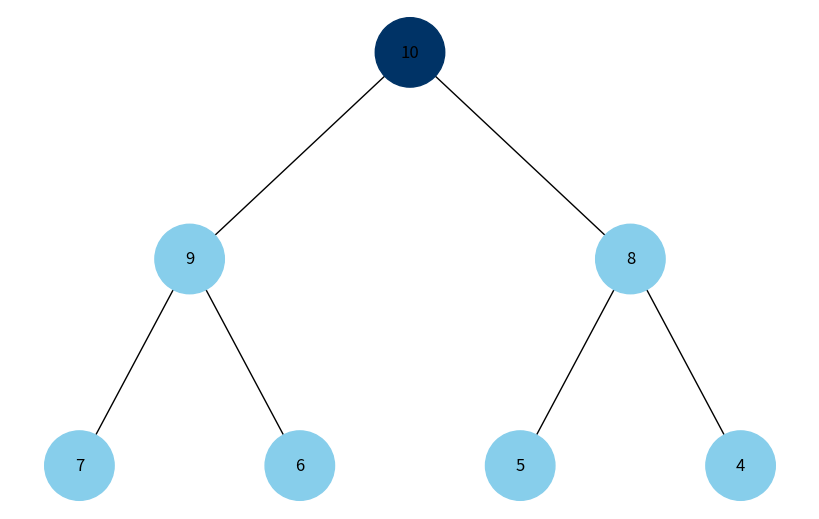
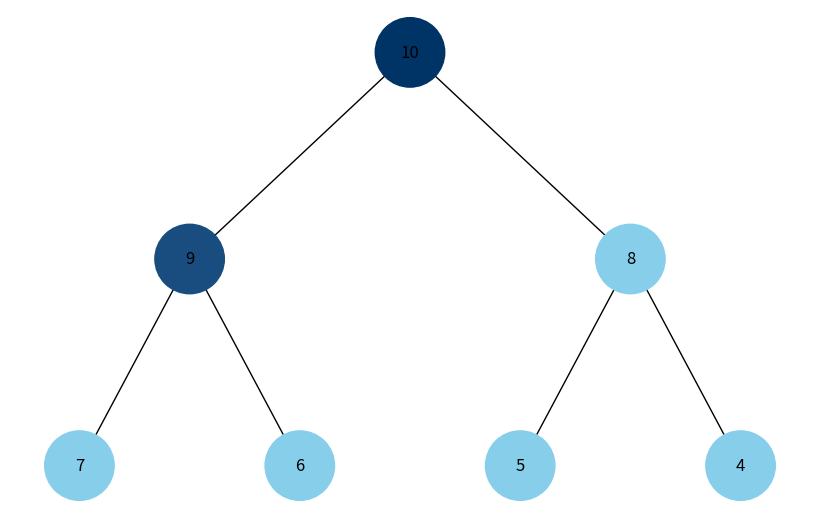
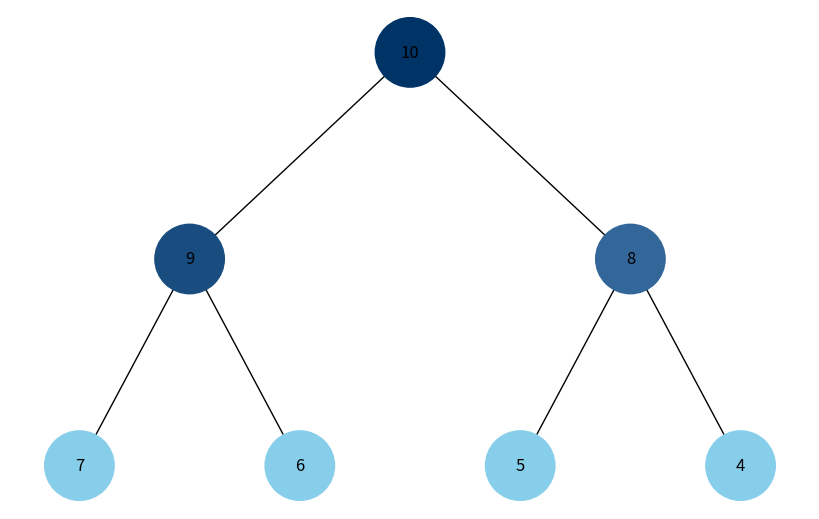
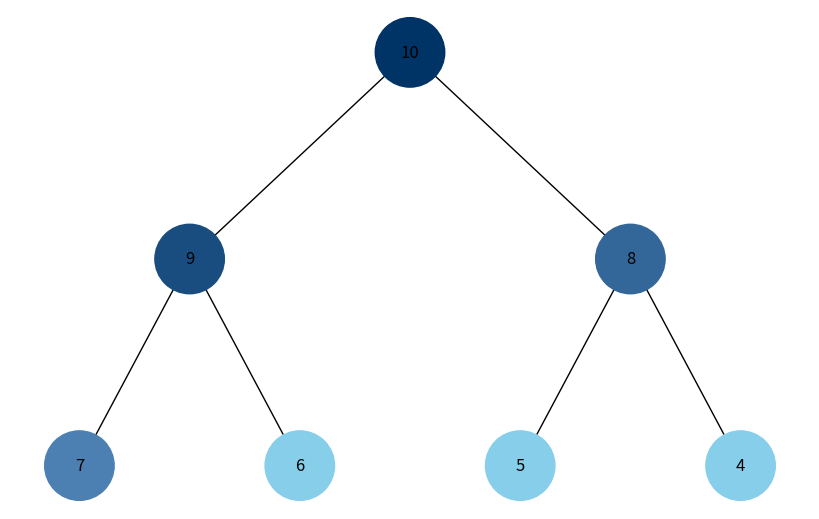
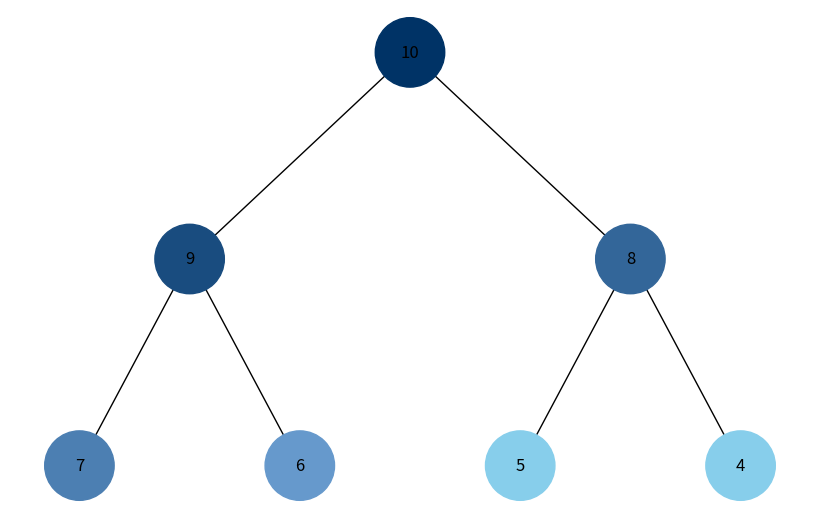
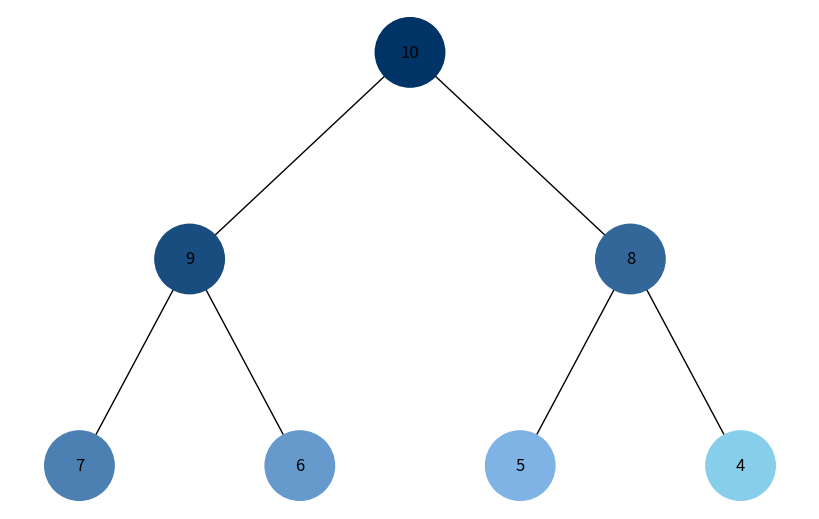
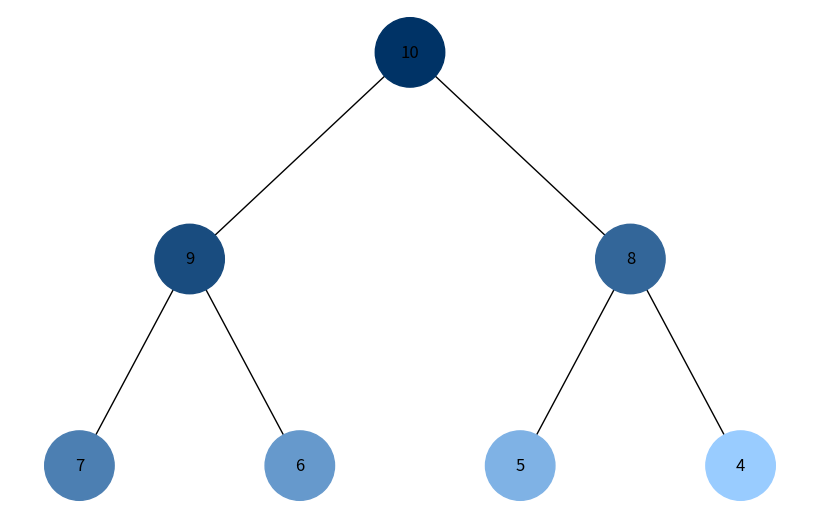
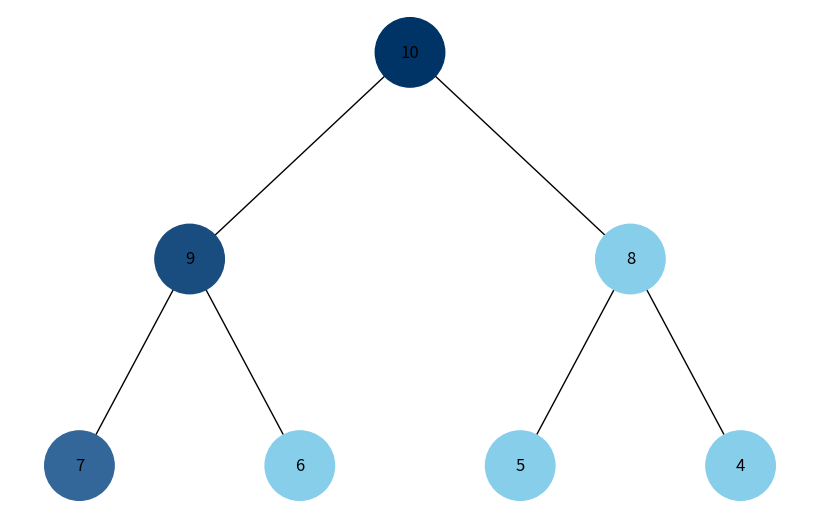
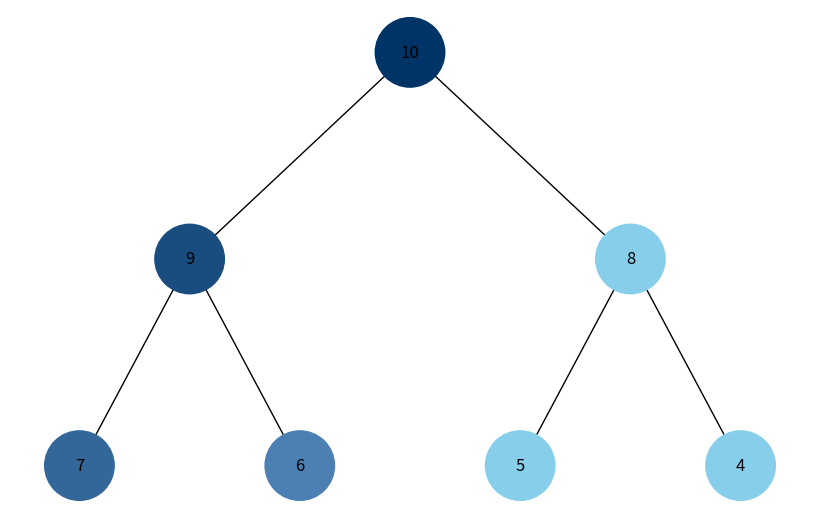
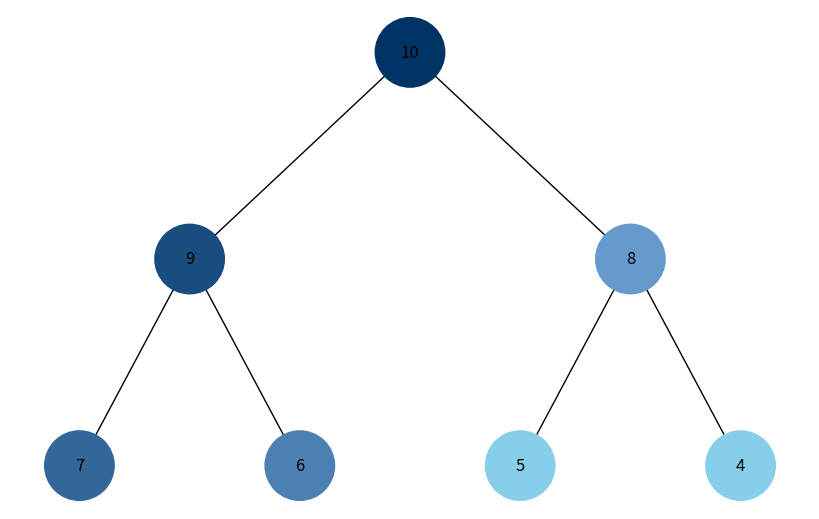
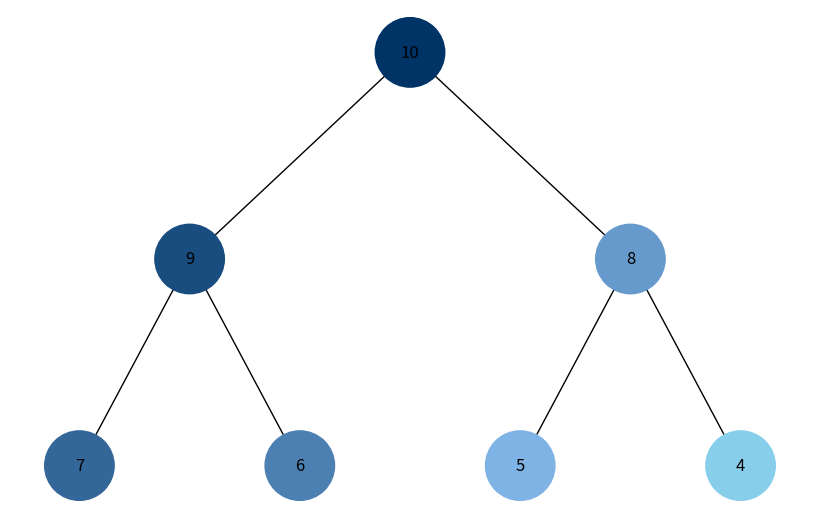
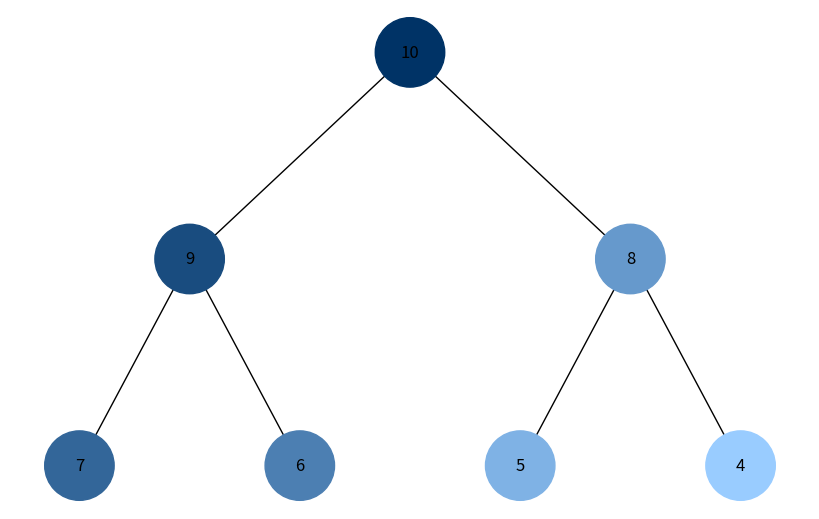

Source code (Python) for these figures, in order:
import uuid
import networkx as nx
import matplotlib.pyplot as plt
from collections import deque


class Node:
    def __init__(self, key, color="#87CEEB"):
        self.left = None
        self.right = None
        self.val = key
        self.color = color
        self.id = str(uuid.uuid4())


def add_edges(graph, node, pos, x=0, y=0, layer=1):
    if node is not None:
        graph.add_node(node.id, color=node.color, label=node.val)
        if node.left:
            graph.add_edge(node.id, node.left.id)
            l = x - 1 / 2 ** layer
            pos[node.left.id] = (l, y - 1)
            add_edges(graph, node.left, pos, x=l, y=y - 1, layer=layer + 1)
        if node.right:
            graph.add_edge(node.id, node.right.id)
            r = x + 1 / 2 ** layer
            pos[node.right.id] = (r, y - 1)
            add_edges(graph, node.right, pos, x=r, y=y - 1, layer=layer + 1)
    return graph


def draw_tree(tree_root):
    tree = nx.DiGraph()
    pos = {tree_root.id: (0, 0)}
    tree = add_edges(tree, tree_root, pos)

    colors = [node[1]['color'] for node in tree.nodes(data=True)]
    labels = {node[0]: node[1]['label'] for node in tree.nodes(data=True)}

    plt.figure(figsize=(8, 5))
    nx.draw(tree, pos=pos, labels=labels, arrows=False, node_size=2500, node_color=colors)
    plt.show()


def generate_color_gradient(n, start_color="#003366", end_color="#99ccff"):
    def hex_to_rgb(hex_color):
        hex_color = hex_color.lstrip("#")
        return tuple(int(hex_color[i:i+2], 16) for i in (0, 2, 4))

    def rgb_to_hex(rgb):
        return "#{:02x}{:02x}{:02x}".format(*rgb)

    start_rgb = hex_to_rgb(start_color)
    end_rgb = hex_to_rgb(end_color)

    gradient = []
    for i in range(n):
        interp = [
            int(start_rgb[j] + (end_rgb[j] - start_rgb[j]) * i / (n - 1))
            for j in range(3)
        ]
        gradient.append(rgb_to_hex(tuple(interp)))
    return gradient


def bfs_visualize(root):
    queue = deque([root])
    visited = []
    order = []

    while queue:
        node = queue.popleft()
        if node not in visited:
            visited.append(node)
            order.append(node)
            if node.left:
                queue.append(node.left)
            if node.right:
                queue.append(node.right)

    colors = generate_color_gradient(len(order))
    for idx, node in enumerate(order):
        node.color = colors[idx]
        draw_tree(root)


def dfs_visualize(root):
    stack = [root]
    visited = []
    order = []

    while stack:
        node = stack.pop()
        if node not in visited:
            visited.append(node)
            order.append(node)
            if node.right:
                stack.append(node.right)
            if node.left:
                stack.append(node.left)

    colors = generate_color_gradient(len(order))
    for idx, node in enumerate(order):
        node.color = colors[idx]
        draw_tree(root)


def build_heap_tree(array):
    if not array:
        return None

    nodes = [Node(val) for val in array]
    n = len(nodes)

    for i in range(n):
        left_idx = 2 * i + 1
        right_idx = 2 * i + 2
        if left_idx < n:
            nodes[i].left = nodes[left_idx]
        if right_idx < n:
            nodes[i].right = nodes[right_idx]

    return nodes[0]

heap_array = [10, 9, 8, 7, 6, 5, 4]
heap_root_bfs = build_heap_tree(heap_array)
heap_root_dfs = build_heap_tree(heap_array)

print("BFS (Обхід у ширину):")
bfs_visualize(heap_root_bfs)

print("DFS (Обхід у глибину):")
dfs_visualize(heap_root_dfs)
